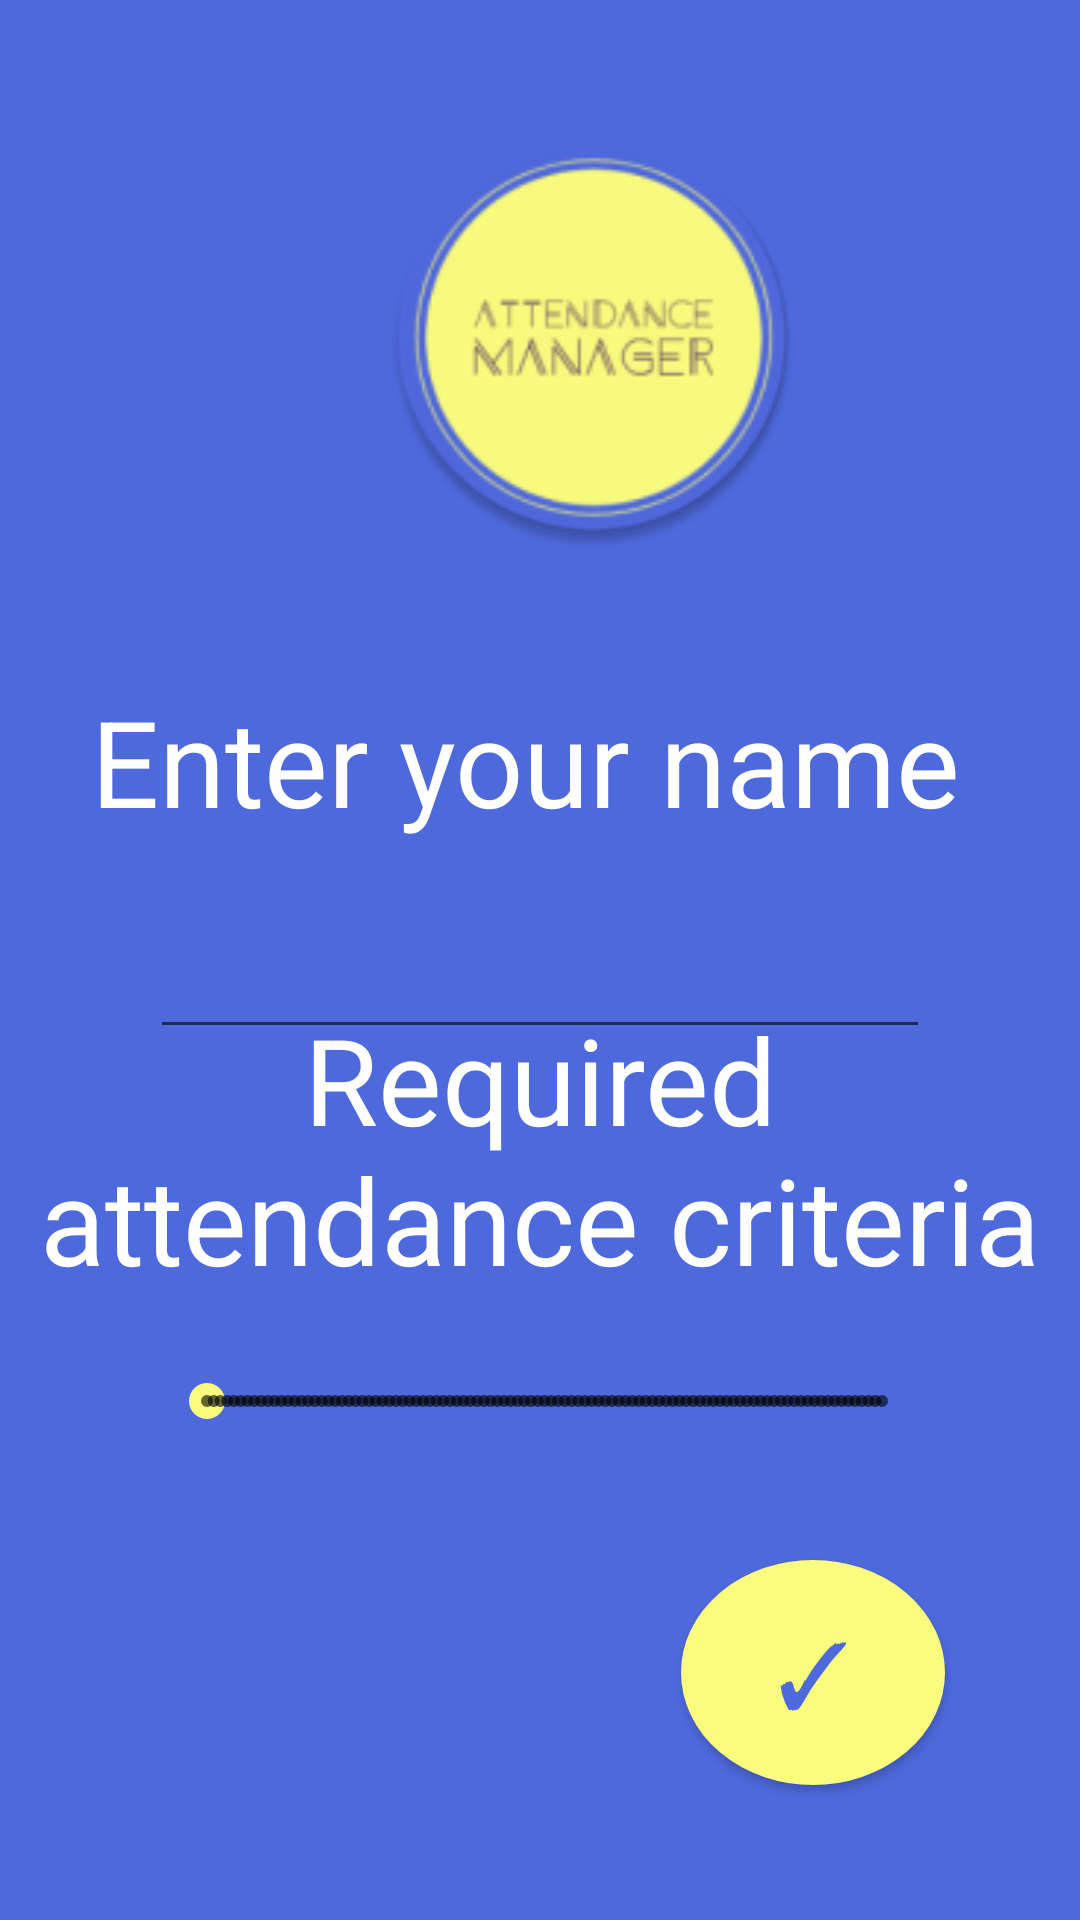

Layout XML and referenced resources for this Android screen:
<!-- AndroidManifest.xml: application theme AppTheme -->
<!-- res/layout/activity_name.xml -->
<?xml version="1.0" encoding="utf-8"?>
<RelativeLayout xmlns:android="http://schemas.android.com/apk/res/android"
    xmlns:app="http://schemas.android.com/apk/res-auto"
    xmlns:tools="http://schemas.android.com/tools"
    android:layout_width="match_parent"
    android:layout_height="match_parent"
    android:background="#4E69DC"
    tools:context=".name">

    <TextView
        android:id="@+id/name"
        android:layout_width="match_parent"
        android:layout_height="wrap_content"
        android:layout_alignParentStart="true"
        android:layout_alignParentTop="true"
        android:layout_marginStart="0dp"
        android:layout_marginTop="227dp"
        android:text="Enter your name "
        android:textAlignment="center"
        android:textColor="#FFFFFF"
        android:textSize="40sp" />


    <SeekBar
        android:id="@+id/seekBar2"
        style="@style/Widget.AppCompat.SeekBar.Discrete"
        android:layout_width="match_parent"
        android:layout_height="wrap_content"
        android:layout_alignParentStart="true"
        android:layout_alignParentBottom="true"
        android:layout_marginStart="53dp"
        android:layout_marginLeft="20dp"
        android:layout_marginEnd="50dp"
        android:layout_marginRight="100dp"
        android:layout_marginBottom="158dp"
        android:background="#4E69DC"
        android:max="100"
        android:maxWidth="30dp"
        android:maxHeight="30dp"
        android:minWidth="30dp"
        android:minHeight="30dp"


        android:progress="0" />


    <EditText
        android:id="@+id/editTextName"
        android:layout_width="match_parent"
        android:layout_height="wrap_content"
        android:layout_alignParentTop="true"
        android:layout_alignParentEnd="true"
        android:layout_marginStart="50dp"
        android:layout_marginLeft="100dp"
        android:layout_marginTop="286dp"
        android:layout_marginEnd="50dp"
        android:layout_marginRight="50dp"
        android:ems="10"
        android:inputType="textPersonName"
        android:shadowColor="@color/colorBlack"
        android:textAlignment="center"
        android:textColor="#D3D3D3"
        android:textColorHighlight="@color/colorBlack"
        android:textColorHint="@color/colorBlack"
        android:textColorLink="#000000"
        android:textSize="35sp"
        android:textStyle="bold" />

    <ImageView
        android:id="@+id/imageView"
        android:layout_width="157dp"
        android:layout_height="141dp"
        android:layout_alignParentStart="true"
        android:layout_alignParentTop="true"
        android:layout_marginStart="119dp"
        android:layout_marginTop="42dp"
        app:srcCompat="@mipmap/ic_launcher_round" />

    <TextView
        android:id="@+id/AteendanceCriteria"
        android:layout_width="match_parent"
        android:layout_height="wrap_content"
        android:layout_alignParentStart="true"
        android:layout_alignParentBottom="true"
        android:layout_marginStart="0dp"
        android:layout_marginBottom="207dp"
        android:text="Required attendance criteria"
        android:textAlignment="center"
        android:textColor="#FFFFFF"
        android:textSize="40sp" />

    <TextView
        android:id="@+id/attendancePer"
        android:layout_width="match_parent"
        android:layout_height="wrap_content"
        android:layout_alignParentStart="true"
        android:layout_alignParentBottom="true"
        android:layout_marginStart="128dp"
        android:layout_marginEnd="140dp"
        android:layout_marginBottom="71dp"
        android:textAlignment="center"
        android:textColor="#D3D3D3"
        android:textSize="40sp"
        android:textStyle="bold" />

    <Button
        android:id="@+id/tick_name"
        android:layout_width="wrap_content"
        android:layout_height="wrap_content"
        android:layout_alignParentEnd="true"
        android:layout_alignParentBottom="true"
        android:layout_marginEnd="45dp"
        android:layout_marginBottom="45dp"
        android:background="@drawable/round_button"
        android:textSize="30dp"
        android:gravity="center"
        android:textAlignment="gravity"
        android:text="✓"
        android:textColor="#4e69dc" />

</RelativeLayout>
<!-- resources referenced by this layout -->
<resources>
  <color name="colorBlack">#000000</color>
  <!-- drawable round_button (drawable) -->
  <?xml version="1.0" encoding="utf-8"?>
  <shape xmlns:android="http://schemas.android.com/apk/res/android"
      android:shape="oval">
      <stroke
          android:color="#fafc7d"
          android:width="3dip"/>
      <solid android:color="#fafc7d"/>
      <size android:width="75dp" android:height="75dp"/>
  </shape>
  <!-- mipmap ic_launcher_round: png bitmap (mipmap-hdpi, 5555 bytes) -->
  <style name="AppTheme" parent="Theme.AppCompat.Light.DarkActionBar">
          
          <item name="colorPrimary">@color/colorPrimary</item>
          <item name="colorPrimaryDark">@color/colorPrimaryDark</item>
          <item name="colorAccent">@color/colorAccent</item>
      </style>
  <color name="colorPrimary">#4E69DC</color>
  <color name="colorPrimaryDark">#667bd6</color>
  <color name="colorAccent">#fafc7d</color>
</resources>
